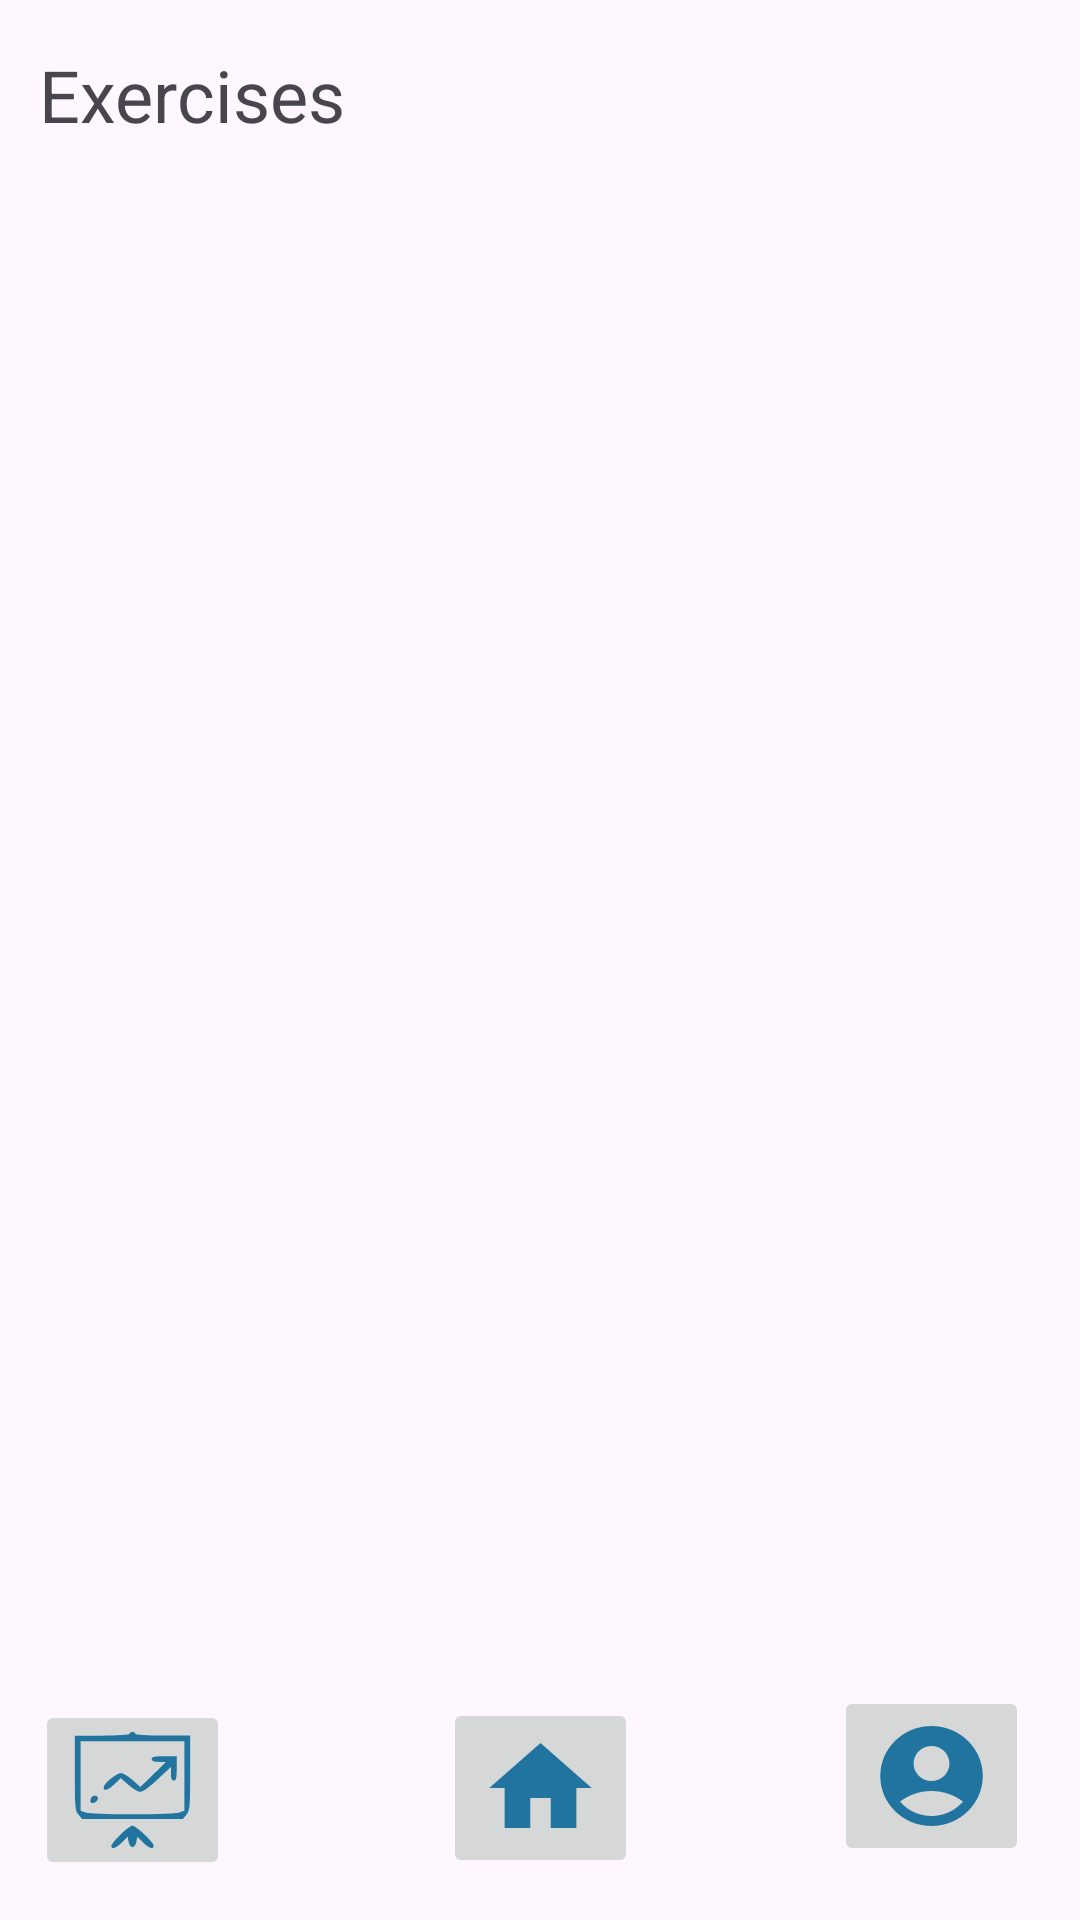

Android layout source for this screen:
<!-- AndroidManifest.xml: application theme Theme.Healthygram -->
<!-- res/layout/activity_exercises.xml -->
<?xml version="1.0" encoding="utf-8"?>
<androidx.constraintlayout.widget.ConstraintLayout xmlns:android="http://schemas.android.com/apk/res/android"
    xmlns:app="http://schemas.android.com/apk/res-auto"
    xmlns:tools="http://schemas.android.com/tools"
    android:layout_width="match_parent"
    android:layout_height="match_parent"
    tools:context=".ExercisesActivity">

    <TextView
        android:id="@+id/textView131"
        android:layout_width="wrap_content"
        android:layout_height="wrap_content"
        android:gravity="center"
        android:textAlignment="center"
        android:textSize="20sp"
        app:layout_constraintBottom_toTopOf="@+id/recyclerView2"
        app:layout_constraintEnd_toEndOf="parent"
        app:layout_constraintHorizontal_bias="0.498"
        app:layout_constraintStart_toStartOf="parent"
        app:layout_constraintTop_toTopOf="parent"
        app:layout_constraintVertical_bias="0.876" />

    <ImageButton
        android:id="@+id/imageButton83"
        android:layout_width="65dp"
        android:layout_height="60dp"
        android:onClick="personal"
        android:scaleType="fitXY"
        app:layout_constraintBottom_toBottomOf="parent"
        app:layout_constraintEnd_toEndOf="parent"
        app:layout_constraintHorizontal_bias="0.942"
        app:layout_constraintStart_toStartOf="parent"
        app:layout_constraintTop_toTopOf="parent"
        app:layout_constraintVertical_bias="0.969"
        app:srcCompat="@drawable/baseline_account_circle_24" />

    <ImageButton
        android:id="@+id/imageButton84"
        android:layout_width="65dp"
        android:layout_height="60dp"
        android:onClick="home"
        android:scaleType="fitXY"
        android:src="@drawable/baseline_home_24"
        app:layout_constraintBottom_toBottomOf="parent"
        app:layout_constraintEnd_toEndOf="parent"
        app:layout_constraintStart_toStartOf="parent"
        app:layout_constraintTop_toTopOf="parent"
        app:layout_constraintVertical_bias="0.976" />

    <ImageButton
        android:id="@+id/imageButton85"
        android:layout_width="65dp"
        android:layout_height="60dp"
        android:onClick="statistics"
        android:scaleType="fitXY"
        android:src="@drawable/statistics"
        app:layout_constraintBottom_toBottomOf="parent"
        app:layout_constraintEnd_toEndOf="parent"
        app:layout_constraintHorizontal_bias="0.04"
        app:layout_constraintStart_toStartOf="parent"
        app:layout_constraintTop_toTopOf="parent"
        app:layout_constraintVertical_bias="0.977" />

    <TextView
        android:id="@+id/textView130"
        android:layout_width="wrap_content"
        android:layout_height="wrap_content"
        android:text="@string/textView130"
        android:textSize="24sp"
        app:layout_constraintBottom_toBottomOf="parent"
        app:layout_constraintEnd_toEndOf="parent"
        app:layout_constraintHorizontal_bias="0.05"
        app:layout_constraintStart_toStartOf="parent"
        app:layout_constraintTop_toTopOf="parent"
        app:layout_constraintVertical_bias="0.025" />

    <androidx.recyclerview.widget.RecyclerView
        android:id="@+id/recyclerView2"
        android:layout_width="410dp"
        android:layout_height="547dp"
        app:layout_constraintBottom_toBottomOf="parent"
        app:layout_constraintEnd_toEndOf="parent"
        app:layout_constraintHorizontal_bias="0.5"
        app:layout_constraintStart_toStartOf="parent"
        app:layout_constraintTop_toTopOf="parent"
        app:layout_constraintVertical_bias="0.5" />
</androidx.constraintlayout.widget.ConstraintLayout>
<!-- resources referenced by this layout -->
<resources>
  <!-- drawable baseline_account_circle_24 (drawable) -->
  <vector android:height="24dp" android:tint="#2174A0"
      android:viewportHeight="24" android:viewportWidth="24"
      android:width="24dp" xmlns:android="http://schemas.android.com/apk/res/android">
      <path android:fillColor="@android:color/white" android:pathData="M12,2C6.48,2 2,6.48 2,12s4.48,10 10,10s10,-4.48 10,-10S17.52,2 12,2zM12,6c1.93,0 3.5,1.57 3.5,3.5S13.93,13 12,13s-3.5,-1.57 -3.5,-3.5S10.07,6 12,6zM12,20c-2.03,0 -4.43,-0.82 -6.14,-2.88C7.55,15.8 9.68,15 12,15s4.45,0.8 6.14,2.12C16.43,19.18 14.03,20 12,20z"/>
  </vector>
  <!-- drawable baseline_home_24 (drawable) -->
  <vector android:height="24dp" android:tint="#2174A0"
      android:viewportHeight="24" android:viewportWidth="24"
      android:width="24dp" xmlns:android="http://schemas.android.com/apk/res/android">
      <path android:fillColor="@android:color/white" android:pathData="M10,20v-6h4v6h5v-8h3L12,3 2,12h3v8z"/>
  </vector>
  <!-- drawable statistics (drawable) -->
  <vector android:height="24dp" android:viewportHeight="64" android:tint="#2174A0"
      android:viewportWidth="64" android:width="24dp" xmlns:android="http://schemas.android.com/apk/res/android">
      <path android:fillColor="#000000"
          android:pathData="M30.5,2c-0.4,0.6 -6.3,1 -14.6,1l-13.9,-0 0,19.9c0,18.1 0.2,20.1 1.9,22.2l1.9,2.4 26.2,-0 26.2,-0 1.9,-2.4c1.7,-2.1 1.9,-4.1 1.9,-22.2l0,-19.9 -13.9,-0c-8.3,-0 -14.2,-0.4 -14.6,-1 -0.3,-0.6 -1,-1 -1.5,-1 -0.5,-0 -1.2,0.4 -1.5,1zM59,24.5l0,18.5 -2.6,1c-3.3,1.3 -45.5,1.3 -48.8,-0l-2.6,-1 0,-18.5 0,-18.5 27,-0 27,-0 0,18.5z" android:strokeColor="#00000000"/>
      <path android:fillColor="#000000"
          android:pathData="M42,15.5c0,1.1 1.1,1.5 3.7,1.5l3.8,-0 -6.7,6.7 -6.7,6.7 -4,-3.7c-2.3,-2 -5,-3.7 -6.1,-3.7 -2.3,-0 -9,5.6 -9,7.6 0,2.3 2.2,1.6 5.7,-1.8l3.2,-3.1 4.1,3.6c2.2,2.1 4.9,3.7 6.1,3.7 1.2,-0 5,-2.8 9,-6.7l6.9,-6.6 0,3.6c0,2.6 0.4,3.7 1.5,3.7 1.2,-0 1.5,-1.4 1.5,-6.5l0,-6.5 -6.5,-0c-5.1,-0 -6.5,0.3 -6.5,1.5z" android:strokeColor="#00000000"/>
      <path android:fillColor="#000000"
          android:pathData="M10.3,36.5c-0.3,0.9 -0.3,1.8 0,2.2 1,1 3.7,-0.6 3.7,-2.2 0,-2 -2.9,-2 -3.7,-0z" android:strokeColor="#00000000"/>
      <path android:fillColor="#000000"
          android:pathData="M25.7,55.8c-2.6,2.6 -4.7,5.3 -4.7,6 0,2.1 2.5,1.3 5.6,-1.9l2.9,-3 0.5,2.8c0.3,1.6 1.2,2.8 2,2.8 0.8,-0 1.7,-1.2 2,-2.8l0.5,-2.8 2.9,3c3.1,3.2 5.6,4 5.6,1.8 0,-1.8 -9.2,-10.7 -11.1,-10.7 -0.8,-0 -3.6,2.2 -6.2,4.8z" android:strokeColor="#00000000"/>
  </vector>
  <string name="textView130">Exercises</string>
  <style name="Theme.Healthygram" parent="Base.Theme.Healthygram" />
  <style name="Base.Theme.Healthygram" parent="Theme.Material3.DayNight.NoActionBar">
          
          
      </style>
</resources>
